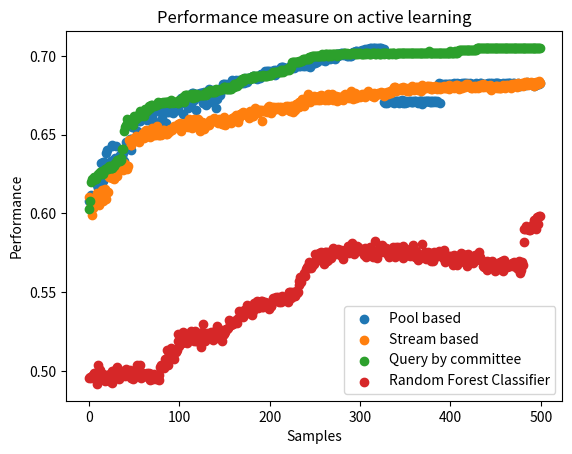

Here is the Python script that generated this plot:
import matplotlib.pyplot as plt
# line 1 points
x = []
for i in range(0, 500):
    x.append(i)
x1 = [100,200,300,400,500]
y1 = [0.608053,0.608382,0.611774,0.607835,0.604880,0.603786,0.609038,0.607835,0.611883,0.618011,0.615932,0.611993,0.625342,0.631798,0.626655,0.632783,0.620856,0.632564,0.632235,0.638144,0.640333,0.630156,0.627530,0.630922,0.633549,0.642959,0.643396,0.633767,0.632783,0.634862,0.642959,0.633330,0.632673,0.633986,0.637159,0.637488,0.636831,0.635846,0.638582,0.633439,0.640770,0.645038,0.655214,0.644162,0.646132,0.647226,0.640551,0.647445,0.654557,0.655323,0.660028,0.658825,0.658606,0.652041,0.651712,0.658934,0.658825,0.660904,0.663421,0.664186,0.664734,0.663858,0.663202,0.649415,0.659481,0.663421,0.659372,0.660685,0.652807,0.660904,0.661232,0.657512,0.664186,0.666375,0.665828,0.665937,0.665390,0.657840,0.665828,0.665281,0.666156,0.660685,0.667907,0.666594,0.666703,0.657074,0.664515,0.668454,0.667250,0.664515,0.667250,0.666156,0.668344,0.663968,0.666156,0.667360,0.668016,0.668673,0.665718,0.656089,0.671299,0.669110,0.673378,0.672721,0.662873,0.671080,0.670861,0.669876,0.669986,0.669658,0.666922,0.673706,0.675238,0.669548,0.676113,0.676223,0.672174,0.674034,0.665390,0.673816,0.675895,0.674472,0.674800,0.676332,0.676442,0.676223,0.669876,0.676770,0.676113,0.668673,0.676879,0.676551,0.676660,0.679177,0.677317,0.670533,0.677208,0.678411,0.674363,0.677098,0.674581,0.667031,0.672831,0.676004,0.675895,0.675347,0.677864,0.680162,0.682022,0.682350,0.679834,0.679396,0.681913,0.680271,0.678958,0.680818,0.681584,0.682350,0.684867,0.682679,0.681147,0.680928,0.681694,0.684429,0.683773,0.681913,0.684867,0.682460,0.684648,0.682460,0.683992,0.685086,0.683007,0.685961,0.684320,0.683663,0.684976,0.685852,0.684976,0.686399,0.686508,0.687384,0.686618,0.687055,0.685961,0.686180,0.685086,0.686618,0.687055,0.685961,0.688369,0.688259,0.688259,0.688697,0.688150,0.690229,0.689025,0.690448,0.690338,0.688478,0.690338,0.689682,0.689682,0.689572,0.690557,0.691104,0.687712,0.690776,0.689900,0.690995,0.691104,0.690776,0.693183,0.692089,0.692636,0.692745,0.691761,0.691432,0.692198,0.691870,0.692198,0.691432,0.692745,0.693292,0.692855,0.692527,0.694387,0.691979,0.692745,0.693730,0.694168,0.694387,0.693730,0.693949,0.693730,0.694058,0.694058,0.693511,0.694168,0.693840,0.694168,0.694715,0.693730,0.695481,0.695371,0.692964,0.694934,0.694715,0.696466,0.697669,0.695481,0.697998,0.696247,0.698873,0.697779,0.697779,0.698326,0.698216,0.697232,0.698435,0.698326,0.696794,0.699092,0.699748,0.699201,0.699639,0.699420,0.697888,0.698435,0.699529,0.699311,0.698654,0.697998,0.700077,0.700843,0.701061,0.699967,0.701171,0.700733,0.701827,0.701718,0.700733,0.701499,0.700843,0.701390,0.701171,0.700186,0.700186,0.700952,0.700077,0.699858,0.701718,0.702156,0.702374,0.701499,0.703250,0.703359,0.702703,0.702374,0.702812,0.702703,0.703031,0.703578,0.703140,0.703140,0.704344,0.703250,0.703797,0.704125,0.704235,0.704453,0.704891,0.704891,0.704344,0.704782,0.705001,0.704235,0.705001,0.704235,0.704672,0.703578,0.704782,0.704782,0.704672,0.704235,0.703031,0.704125,0.670971,0.670205,0.670971,0.670205,0.671080,0.671408,0.671080,0.671518,0.670533,0.671627,0.670971,0.670314,0.671627,0.671627,0.671518,0.671518,0.670095,0.671518,0.671627,0.671846,0.669986,0.670861,0.671408,0.669876,0.671408,0.670423,0.670533,0.671299,0.671408,0.670971,0.671627,0.670861,0.670423,0.671627,0.671518,0.671518,0.670861,0.670095,0.671518,0.671408,0.671627,0.671299,0.669220,0.671080,0.670642,0.671627,0.671408,0.671518,0.671518,0.671408,0.670861,0.671627,0.670861,0.671408,0.670861,0.671408,0.671518,0.670752,0.671518,0.681694,0.682460,0.670205,0.681147,0.682350,0.681694,0.681913,0.681694,0.681913,0.682350,0.681256,0.682022,0.681584,0.681913,0.681913,0.681913,0.680818,0.682022,0.682569,0.682022,0.681584,0.682569,0.681913,0.682350,0.681803,0.682022,0.681913,0.682569,0.681803,0.682460,0.682569,0.681803,0.682569,0.681366,0.681913,0.682350,0.682460,0.681913,0.682022,0.681584,0.680490,0.680928,0.682460,0.682022,0.681913,0.682350,0.681913,0.682569,0.682460,0.682132,0.681037,0.682022,0.681256,0.681913,0.682022,0.682022,0.682569,0.681803,0.682460,0.681803,0.682460,0.682022,0.681147,0.682460,0.682022,0.682569,0.682569,0.682460,0.682350,0.681256,0.681694,0.682350,0.682460,0.682022,0.682350,0.682460,0.680709,0.682132,0.682679,0.682569,0.682569,0.681366,0.680928,0.682788,0.682679,0.681913,0.682132,0.682132,0.682022,0.682460,0.682241,0.680818,0.682022,0.682241,0.681803,0.681256,0.681584,0.682569,0.681584,0.683445,0.683007,0.682788,0.682897,0.682788,0.682241,0.682897,0.681147,0.682788,0.681803,0.681584,0.682460,0.683007,0.682241,0.682679]
# plotting the line 1 points
plt.scatter(x, y1, label = "Pool based")
# plt.plot(x, y1, label = "Pool based")


# line 2 points
x2 = [100,200,300,400,500]
y2 = [0.610680,0.602582,0.605537,0.599081,0.607835,0.603348,0.610023,0.608929,0.609476,0.612977,0.612102,0.605537,0.609914,0.609476,0.614947,0.611008,0.607616,0.612868,0.615275,0.609476,0.613634,0.613743,0.622935,0.623044,0.624248,0.622606,0.628515,0.625014,0.621731,0.631360,0.625889,0.623919,0.628187,0.631251,0.630594,0.628406,0.632345,0.627968,0.627640,0.631798,0.630266,0.630485,0.628296,0.629828,0.646351,0.646788,0.643725,0.643725,0.645147,0.645804,0.647773,0.646788,0.649086,0.647554,0.646351,0.645366,0.647226,0.648102,0.647773,0.649962,0.651056,0.648102,0.652150,0.652916,0.651384,0.652369,0.651603,0.650618,0.648758,0.650728,0.653901,0.650071,0.649743,0.650728,0.650071,0.655433,0.650837,0.650071,0.649633,0.652150,0.649852,0.651822,0.653244,0.653135,0.650837,0.650181,0.650509,0.651712,0.652260,0.651712,0.653682,0.653354,0.653025,0.654120,0.655542,0.654667,0.654995,0.655542,0.655980,0.656527,0.656636,0.657183,0.652260,0.656418,0.655323,0.654557,0.657621,0.655214,0.657512,0.657183,0.654995,0.659700,0.658168,0.656089,0.654339,0.659044,0.659919,0.656089,0.658934,0.656308,0.658278,0.660138,0.658715,0.652041,0.658059,0.657840,0.655323,0.653463,0.657074,0.656636,0.655433,0.657621,0.656746,0.656089,0.659044,0.658278,0.659263,0.659153,0.660576,0.658387,0.659153,0.659591,0.659481,0.657512,0.660138,0.659372,0.658497,0.656746,0.656965,0.661013,0.659591,0.656418,0.659591,0.658715,0.657840,0.659153,0.659372,0.657293,0.660794,0.660138,0.660138,0.661451,0.660685,0.662545,0.661451,0.658059,0.660466,0.663311,0.662983,0.663858,0.663421,0.664186,0.663639,0.662983,0.662326,0.663421,0.662326,0.660794,0.665062,0.663639,0.663639,0.661670,0.661998,0.664077,0.666813,0.664734,0.664734,0.663749,0.665500,0.665937,0.664843,0.658606,0.665718,0.665062,0.664734,0.665609,0.665062,0.664296,0.667688,0.667907,0.664186,0.663858,0.667031,0.667469,0.665718,0.667797,0.666813,0.666265,0.667469,0.667031,0.667360,0.666484,0.667579,0.665500,0.664843,0.665500,0.666265,0.666265,0.668016,0.666594,0.668235,0.665828,0.667579,0.665171,0.668454,0.667907,0.664624,0.666813,0.665937,0.669548,0.669220,0.669329,0.670752,0.667579,0.670533,0.671080,0.672612,0.670423,0.668454,0.672831,0.670752,0.674034,0.675566,0.672284,0.674363,0.670752,0.672393,0.672612,0.673487,0.674581,0.671955,0.673597,0.672502,0.673706,0.671955,0.674800,0.671737,0.674910,0.673816,0.674581,0.673159,0.671846,0.673597,0.672940,0.672174,0.675457,0.674363,0.675347,0.675238,0.675785,0.671737,0.673925,0.672721,0.674472,0.672721,0.671408,0.674144,0.673925,0.674144,0.672284,0.672502,0.672065,0.674910,0.675566,0.674144,0.674800,0.674691,0.674472,0.673378,0.675566,0.677645,0.674363,0.672721,0.673597,0.676442,0.672940,0.674144,0.674472,0.675019,0.674363,0.673925,0.674581,0.675457,0.675129,0.675676,0.675238,0.674144,0.675676,0.675895,0.677426,0.675676,0.676223,0.675347,0.674581,0.675347,0.676113,0.674144,0.675238,0.675347,0.675676,0.676113,0.675785,0.676551,0.677208,0.675785,0.676223,0.674800,0.676332,0.675566,0.675785,0.676770,0.675566,0.676989,0.677864,0.676223,0.677974,0.678521,0.679177,0.679943,0.680053,0.677974,0.678302,0.679177,0.678521,0.679834,0.679287,0.678411,0.680162,0.679396,0.679177,0.678411,0.679287,0.677755,0.678192,0.677864,0.679615,0.680162,0.679287,0.681037,0.678958,0.678192,0.679505,0.680053,0.679943,0.678083,0.679177,0.679287,0.677864,0.680600,0.681694,0.679287,0.679396,0.679834,0.679505,0.680818,0.681147,0.679505,0.680818,0.678849,0.679943,0.679177,0.680053,0.679834,0.680818,0.679943,0.678630,0.680271,0.680381,0.678630,0.679943,0.679834,0.680271,0.679396,0.680600,0.679505,0.679396,0.681037,0.680818,0.678630,0.681475,0.680162,0.680490,0.680381,0.680709,0.679724,0.680271,0.681256,0.681256,0.680709,0.679177,0.679396,0.680053,0.680818,0.679834,0.681037,0.680709,0.680490,0.682022,0.681256,0.681694,0.682022,0.681037,0.679943,0.679505,0.679505,0.680271,0.681037,0.679287,0.680600,0.680162,0.680600,0.679505,0.680053,0.681694,0.681256,0.680490,0.682241,0.680490,0.681584,0.681037,0.680709,0.680709,0.680271,0.679396,0.681256,0.678302,0.680381,0.680162,0.680381,0.680162,0.680709,0.681147,0.679724,0.680928,0.679724,0.679505,0.679615,0.680709,0.681584,0.681147,0.679724,0.681366,0.681037,0.681147,0.681694,0.680600,0.681366,0.679615,0.681913,0.681366,0.682350,0.682132,0.682132,0.681694,0.680381,0.682897,0.681037,0.682350,0.681584,0.682679,0.681147,0.682132,0.682132,0.683663,0.682241,0.683445,0.681256,0.681913,0.682241,0.683663,0.682132,0.682132,0.681037,0.682569,0.682460,0.683445,0.682022,0.681803,0.683882,0.682460,]

# plotting the line 2 points
# plt.plot(x, y2, label = "Stream based ")
plt.scatter(x, y2, label = "Stream based ")
plt.xlabel('Samples')


# query y committee: line 3
x3 = [100,200,300,400,500]
y3 = [0.603,0.608,0.620,0.622,0.621,0.621,0.623,0.622,0.622,0.624,0.625,0.625,0.626,0.625,0.627,0.625,0.626,0.627,0.628,0.628,0.629,0.628,0.630,0.630,0.629,0.629,0.629,0.630,0.630,0.632,0.632,0.634,0.634,0.634,0.633,0.634,0.635,0.641,0.641,0.652,0.655,0.656,0.660,0.658,0.658,0.658,0.659,0.658,0.660,0.656,0.662,0.660,0.660,0.661,0.662,0.663,0.664,0.665,0.662,0.664,0.665,0.662,0.666,0.665,0.665,0.666,0.666,0.668,0.667,0.669,0.669,0.668,0.668,0.669,0.669,0.669,0.671,0.670,0.670,0.670,0.670,0.670,0.671,0.670,0.671,0.671,0.671,0.671,0.671,0.670,0.670,0.672,0.671,0.670,0.671,0.671,0.671,0.671,0.670,0.670,0.672,0.672,0.672,0.672,0.674,0.671,0.675,0.675,0.674,0.675,0.674,0.675,0.675,0.674,0.676,0.673,0.676,0.675,0.674,0.676,0.675,0.675,0.675,0.675,0.675,0.675,0.675,0.675,0.676,0.677,0.675,0.677,0.677,0.677,0.678,0.677,0.677,0.677,0.677,0.677,0.678,0.679,0.678,0.678,0.678,0.678,0.679,0.679,0.679,0.680,0.680,0.680,0.679,0.679,0.680,0.679,0.679,0.679,0.680,0.680,0.680,0.682,0.682,0.682,0.681,0.683,0.682,0.684,0.684,0.685,0.684,0.684,0.686,0.685,0.685,0.686,0.686,0.686,0.685,0.686,0.686,0.687,0.687,0.686,0.687,0.687,0.687,0.687,0.687,0.687,0.687,0.687,0.687,0.688,0.687,0.687,0.687,0.687,0.688,0.688,0.688,0.688,0.688,0.689,0.690,0.689,0.690,0.690,0.690,0.690,0.690,0.690,0.690,0.691,0.691,0.690,0.691,0.691,0.691,0.691,0.692,0.691,0.692,0.692,0.693,0.696,0.696,0.696,0.696,0.696,0.696,0.696,0.696,0.697,0.697,0.697,0.697,0.698,0.698,0.698,0.698,0.698,0.698,0.698,0.699,0.699,0.699,0.700,0.700,0.700,0.700,0.700,0.700,0.700,0.700,0.700,0.700,0.700,0.701,0.700,0.700,0.701,0.701,0.701,0.700,0.700,0.701,0.701,0.700,0.701,0.701,0.701,0.701,0.701,0.701,0.700,0.701,0.701,0.701,0.701,0.701,0.701,0.702,0.702,0.701,0.701,0.702,0.701,0.701,0.701,0.701,0.702,0.702,0.702,0.701,0.701,0.702,0.702,0.701,0.702,0.702,0.701,0.701,0.701,0.701,0.702,0.702,0.701,0.702,0.702,0.701,0.701,0.701,0.702,0.702,0.702,0.702,0.701,0.701,0.702,0.702,0.701,0.701,0.701,0.702,0.702,0.701,0.702,0.702,0.702,0.702,0.701,0.701,0.702,0.702,0.701,0.702,0.702,0.702,0.701,0.701,0.702,0.702,0.702,0.702,0.702,0.702,0.702,0.702,0.702,0.702,0.702,0.702,0.702,0.702,0.702,0.702,0.702,0.702,0.702,0.702,0.702,0.702,0.702,0.702,0.702,0.702,0.702,0.702,0.702,0.702,0.702,0.702,0.702,0.702,0.702,0.703,0.702,0.702,0.702,0.702,0.702,0.702,0.702,0.702,0.702,0.702,0.702,0.702,0.702,0.702,0.702,0.702,0.702,0.702,0.702,0.702,0.702,0.702,0.702,0.703,0.702,0.702,0.702,0.702,0.703,0.702,0.702,0.703,0.703,0.704,0.704,0.704,0.704,0.704,0.704,0.704,0.704,0.704,0.704,0.704,0.704,0.704,0.704,0.704,0.704,0.704,0.704,0.704,0.705,0.705,0.705,0.705,0.705,0.705,0.705,0.705,0.705,0.705,0.705,0.705,0.705,0.705,0.705,0.705,0.705,0.705,0.705,0.705,0.705,0.705,0.705,0.705,0.705,0.705,0.705,0.705,0.705,0.705,0.705,0.705,0.705,0.705,0.705,0.705,0.705,0.705,0.705,0.705,0.705,0.705,0.705,0.705,0.705,0.705,0.705,0.705,0.705,0.705,0.705,0.705,0.705,0.705,0.705,0.705,0.705,0.705,0.705,0.705,0.705,0.705,0.705,0.705,0.705,0.705,0.705,0.705,0.705,0.705,0.705]
# plotting the line 2 points
# plt.plot(x, y3, label = "Query by committee")
plt.scatter(x, y3, label = "Query by committee")


y4= [0.495459,0.496116,0.495897,0.496116,0.497210,0.497210,0.498960,0.495897,0.498304,0.491848,0.504103,0.501258,0.500383,0.495459,0.497429,0.498304,0.497647,0.495897,0.493927,0.496225,0.497757,0.497429,0.493599,0.497866,0.497757,0.492395,0.500164,0.499726,0.495568,0.495459,0.501040,0.502571,0.496991,0.494912,0.500055,0.496881,0.498413,0.498085,0.499836,0.497866,0.496663,0.501040,0.498523,0.499726,0.499945,0.500492,0.495568,0.497210,0.498413,0.495021,0.496225,0.498523,0.496991,0.503775,0.499179,0.500274,0.498413,0.503666,0.495459,0.498632,0.498523,0.496772,0.496991,0.497976,0.499070,0.497429,0.495897,0.498523,0.494474,0.498195,0.495350,0.495240,0.498413,0.495568,0.495131,0.496334,0.495568,0.497210,0.494255,0.502571,0.503994,0.502243,0.503994,0.502243,0.507386,0.507824,0.513623,0.503775,0.509137,0.511653,0.510121,0.514717,0.512748,0.511763,0.507495,0.513514,0.512200,0.513185,0.523471,0.519313,0.515921,0.520516,0.518000,0.517672,0.524674,0.519969,0.521501,0.518875,0.518000,0.521064,0.522158,0.519969,0.524127,0.525331,0.522377,0.522924,0.519313,0.525222,0.518985,0.523799,0.519751,0.520954,0.518437,0.519532,0.515483,0.524784,0.530146,0.519313,0.519203,0.522267,0.520407,0.524237,0.522048,0.522924,0.521830,0.525003,0.520735,0.519641,0.521173,0.525331,0.521173,0.521064,0.528832,0.522705,0.524674,0.522048,0.525878,0.519094,0.522924,0.523471,0.526316,0.525003,0.526753,0.526535,0.527191,0.532115,0.530583,0.528942,0.530802,0.529927,0.530802,0.531568,0.531459,0.532443,0.530802,0.533866,0.538024,0.534413,0.535945,0.536711,0.536054,0.534413,0.538790,0.539009,0.537039,0.541854,0.536601,0.537696,0.540431,0.537696,0.535617,0.538243,0.540103,0.543385,0.540103,0.540541,0.544480,0.540103,0.543167,0.542072,0.544151,0.540431,0.544699,0.540431,0.542729,0.543823,0.541854,0.543167,0.543276,0.539665,0.541088,0.541306,0.541416,0.543823,0.546668,0.544808,0.546230,0.547106,0.546340,0.546996,0.543714,0.545574,0.545574,0.543823,0.547543,0.546012,0.546668,0.545793,0.544808,0.547106,0.543823,0.550170,0.547325,0.550279,0.546121,0.549951,0.547981,0.547653,0.547434,0.550498,0.549513,0.550060,0.554546,0.557391,0.559470,0.556625,0.559689,0.560346,0.562315,0.560018,0.564504,0.565817,0.566692,0.568990,0.565379,0.566692,0.565270,0.566692,0.567896,0.568115,0.574023,0.570960,0.571288,0.570522,0.573914,0.575118,0.572820,0.575446,0.573476,0.574133,0.567786,0.575665,0.575336,0.569537,0.575774,0.570303,0.572820,0.572710,0.571944,0.575884,0.577963,0.575118,0.574023,0.576650,0.575336,0.575774,0.577525,0.575665,0.573805,0.576540,0.575008,0.571178,0.575665,0.576540,0.576868,0.576102,0.575555,0.579604,0.575118,0.575227,0.575774,0.581355,0.578510,0.574571,0.577963,0.576759,0.576321,0.579494,0.578400,0.577306,0.576212,0.577634,0.576431,0.576650,0.573367,0.576102,0.578072,0.572163,0.576650,0.577306,0.576868,0.578619,0.578291,0.573914,0.572601,0.575884,0.574899,0.582339,0.575446,0.571507,0.575774,0.575993,0.579604,0.575774,0.580260,0.577853,0.575336,0.577744,0.577197,0.577853,0.575336,0.573805,0.572163,0.573476,0.574899,0.574899,0.576759,0.578510,0.574461,0.572163,0.578510,0.577306,0.578947,0.576650,0.574352,0.576868,0.577415,0.571726,0.579494,0.575227,0.574133,0.577634,0.576978,0.573914,0.575774,0.572820,0.577525,0.574133,0.574899,0.580151,0.577087,0.572163,0.575993,0.572492,0.570741,0.572382,0.571944,0.573257,0.573805,0.580808,0.572273,0.573039,0.575774,0.571178,0.574023,0.575446,0.573914,0.575008,0.573914,0.569756,0.570522,0.569647,0.575446,0.572382,0.575118,0.573148,0.574133,0.576431,0.574352,0.575446,0.575555,0.575446,0.571944,0.577087,0.569428,0.572273,0.570522,0.573039,0.571397,0.572929,0.569756,0.573148,0.572054,0.567568,0.573367,0.571835,0.570631,0.567568,0.571726,0.572273,0.571726,0.570303,0.575118,0.574242,0.569647,0.569428,0.573367,0.573367,0.566473,0.574133,0.572382,0.573039,0.572710,0.571288,0.570413,0.568552,0.570194,0.573695,0.570194,0.572054,0.571616,0.571178,0.575227,0.572492,0.570522,0.569865,0.566583,0.566255,0.569318,0.568005,0.563847,0.569537,0.569099,0.566145,0.568005,0.567896,0.569865,0.568224,0.566473,0.563628,0.568005,0.567568,0.566473,0.568771,0.564613,0.569428,0.569209,0.569865,0.563300,0.570413,0.568552,0.566145,0.567130,0.565926,0.566583,0.566583,0.566692,0.567239,0.568771,0.566473,0.568990,0.567786,0.567677,0.566036,0.565489,0.564941,0.570084,0.562206,0.563847,0.568990,0.567568,0.581902,0.589889,0.590437,0.591859,0.589999,0.589889,0.589452,0.589233,0.590984,0.592078,0.593282,0.593829,0.595579,0.595908,0.590327,0.597987,0.593063,0.598424, 0.598424]
# plotting the line 2 points
# plt.plot(x, y3, label = "Query by committee")
plt.scatter(x, y4, label = "Random Forest Classifier")




plt.xlabel('Samples')

# Set the y axis label of the current axis.
plt.ylabel('Performance')
# Set a title of the current axes.
plt.title('Performance measure on active learning')
# show a legend on the plot
plt.legend()
# Display a figure.
plt.show()
